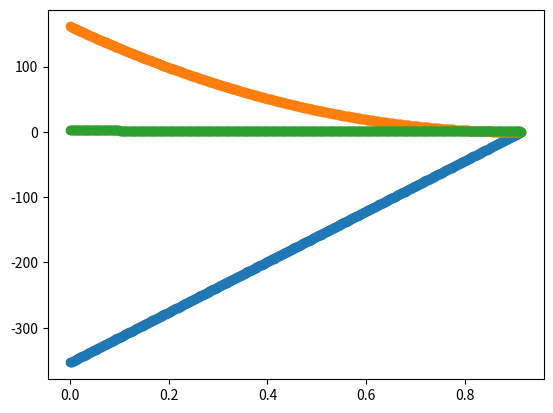

Reproduce this figure in Python.
import numpy as np
import pandas as pd
import matplotlib.pyplot as plt 

aircraftparm = {"b"        : 1.83, #wingspan
                "c"        : 0.305, #chord
                "d"        : 0.0366, #(optional) airfoil thickness 
                "t_c"      : 0.09, #percent airfoil thickness
                "m_0"      : 12, #max takeoff weight
                "N"        : 6, #ultimate load factor
                "w"        : 0.05, #cap width
                "s_crit"   : 7e+8, #carbon fiber critical compressive stress
                "t_cap"    : 0.0001016, #cap ply thickness
                "t_skin"   : 0.0001016, #skin ply thickness
                "n_skin"   : 2, #of skin plies
                "sig_skin" : 0.093, #skin fabric weight
                "sig_tape" : 0.08, #cap fabric weight
                "rho_core" : 16.0185, #foam core density
                "g"        : 9.81, #acceleration due to gravity
                }

def rect_noodle_sizing(b, c, d, t_c, m_0, N, w, s_crit, t_cap, t_skin, n_skin, sig_skin, sig_tape, rho_core, g):
    
    #Load, Shear, Bending 
    y = np.linspace(0,b/2,500)
    omega = (N*m_0*g)/b
    print(f"omega: {omega}")
    V = omega*y-(1/2)*omega*b
    M = (1/2)*omega*y**2-(1/2)*omega*b*y+(1/8)*omega*b**2

    #Cap Plies
    n = (1.5*M) / (s_crit*t_cap*w*((c*t_c)-2*(n_skin*t_skin)))
    n = np.ceil(n)

     #Tabulation & Display:
    data = {
        "y": y,
        "V": V,
        "M": M,
        "n": n,
    }
    
    wing_df = pd.DataFrame(data)
    print(wing_df)

    ply_pattern = wing_df.drop_duplicates(subset=['n'], keep='first')
    ply_pattern = ply_pattern.drop(['V', 'M'], axis=1)
    print(ply_pattern)

    plt.scatter(y, V)
    plt.scatter(y, M)
    plt.show()
    
    plt.scatter(y, n)
    plt.show()

    wing_df.to_csv('wing_s.csv')

    #Wing Mass Calc. 
    ply_pattern.loc[:,'y'] = ply_pattern.y.shift(-1)
    ply_pattern = ply_pattern[:-1]
    print(ply_pattern)

    A_cap = ply_pattern.y*ply_pattern.n #table summing area for each ply layer
    print(A_cap)
    A_tape = A_cap.to_numpy().sum() #surface area for 1 spar cap layup
    print(A_tape)


    W_cap = 6*A_tape*sig_tape
    W_skin = 6*c*b*sig_skin
    W_foam = (1/2)*(c*c*t_c*b*rho_core)

    mass = {"Spar Cap Mass":  W_cap,
            "Wing Skin Mass": W_skin,
            "Foam Core Mass": W_foam}
    
    print(mass)

    #mult by 2 to get both halves
    W_wing = 2*(1.1*(W_cap + W_skin + W_foam))
    print(W_wing)
    return W_wing


rect_noodle_sizing(**aircraftparm)
